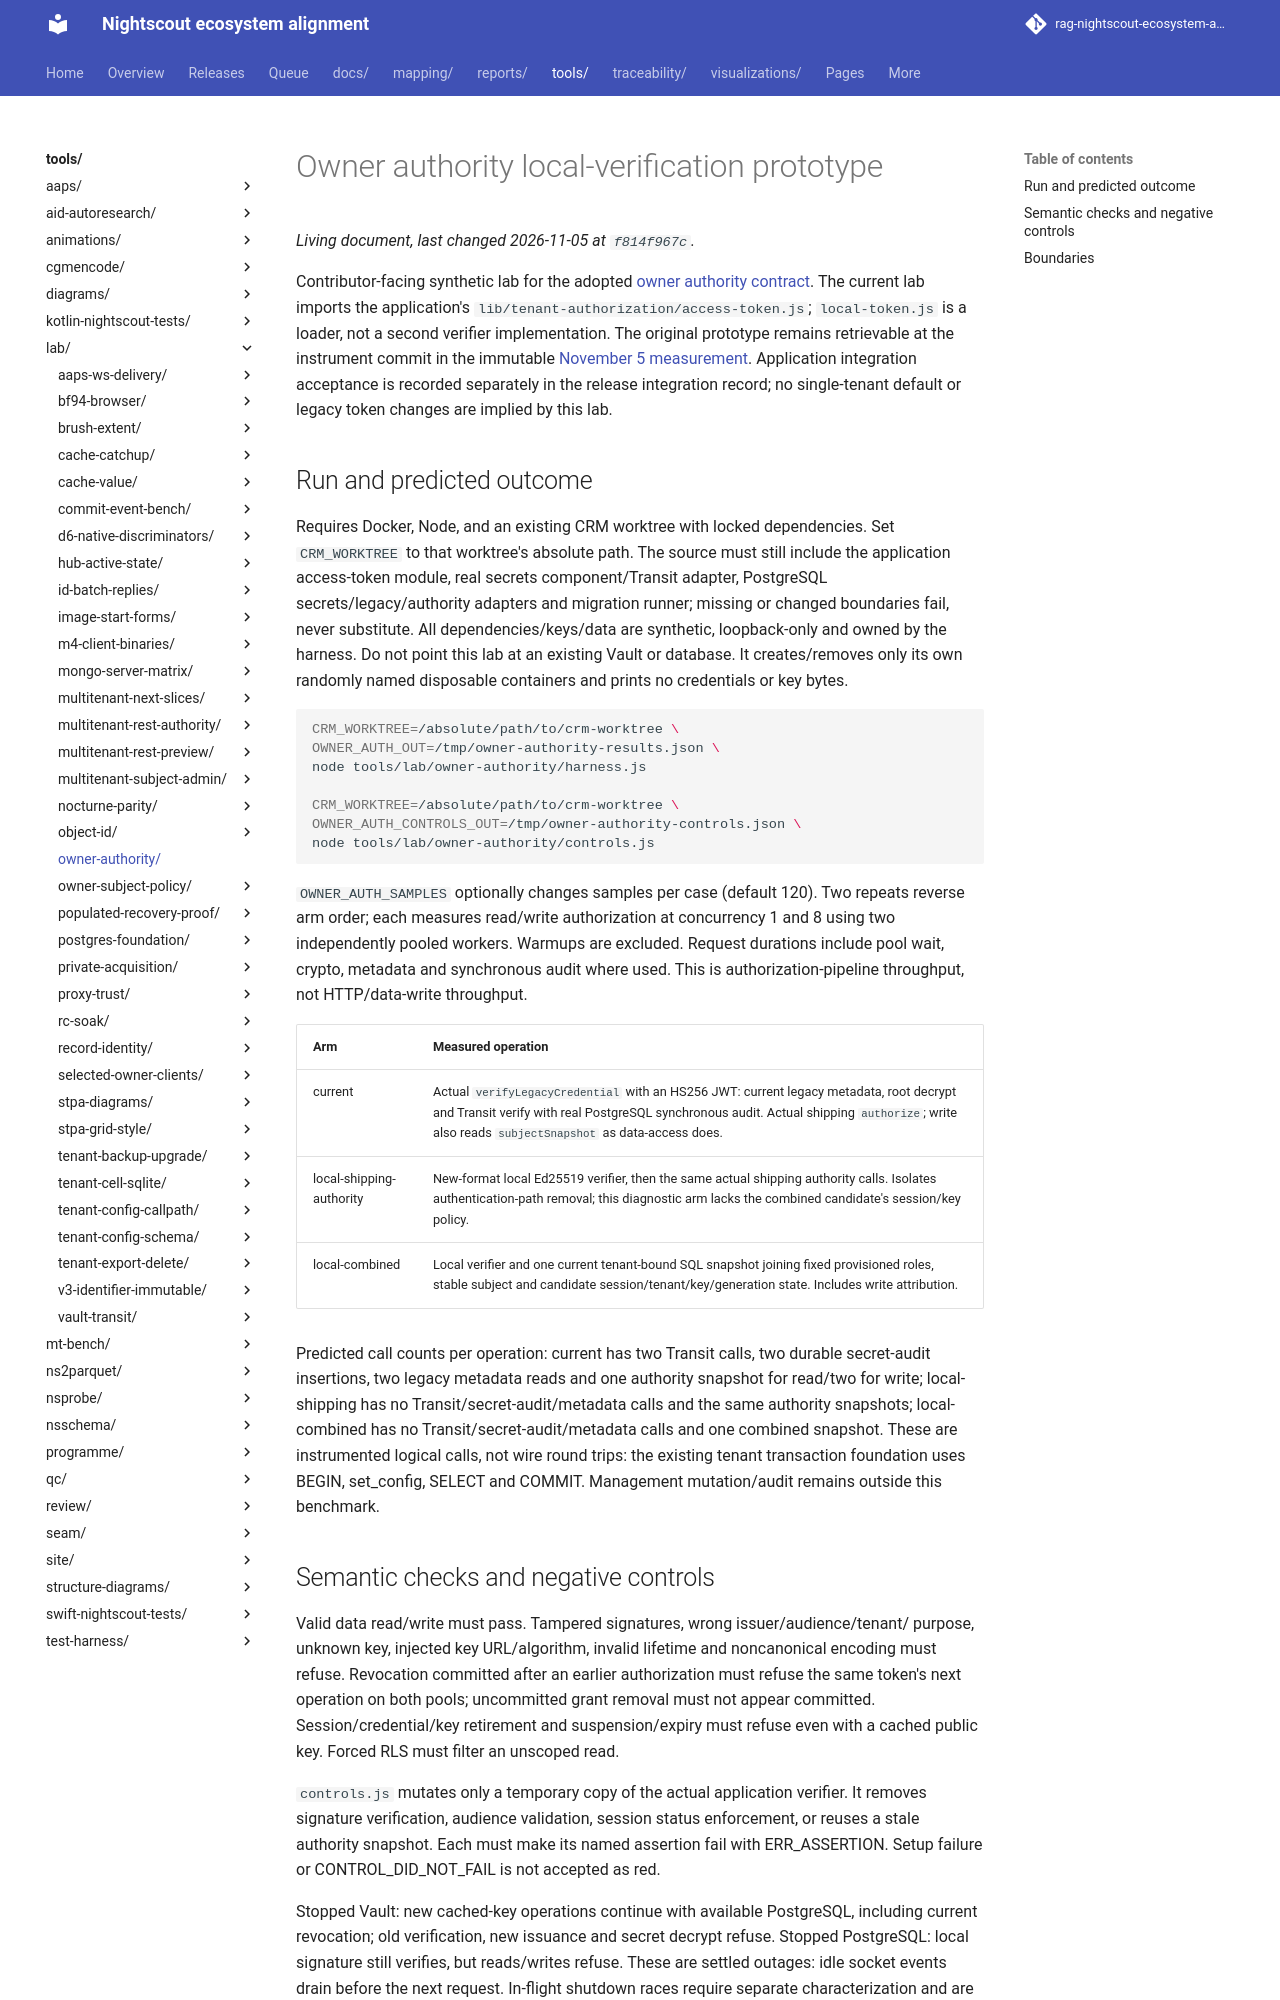

repository: bewest/rag-nightscout-ecosystem-alignment · page: tools/lab/owner-authority/index.html · generator: mkdocs

# Owner authority local-verification prototype

Contributor-facing synthetic lab for the adopted [owner authority contract](../../../docs/30-design/tenancy/owner-authority.md).
The current lab imports the application's `lib/tenant-authorization/access-token.js`;
`local-token.js` is a loader, not a second verifier implementation. The original
prototype remains retrievable at the instrument commit in the immutable
[November 5 measurement](../../../docs/60-research/tenancy/owner-authority-local-verification-2026-11-05.md).
Application integration acceptance is recorded separately in the release integration
record; no single-tenant default or legacy token changes are implied by this lab.

## Run and predicted outcome

Requires Docker, Node, and an existing CRM worktree with locked dependencies.
Set `CRM_WORKTREE` to that worktree's absolute path. The source must still include
the application access-token module, real secrets component/Transit adapter, PostgreSQL secrets/legacy/authority
adapters and migration runner; missing or changed boundaries fail, never substitute.
All dependencies/keys/data are synthetic, loopback-only and owned by the harness.
Do not point this lab at an existing Vault or database. It creates/removes only
its own randomly named disposable containers and prints no credentials or key bytes.

```bash
CRM_WORKTREE=/absolute/path/to/crm-worktree \
OWNER_AUTH_OUT=/tmp/owner-authority-results.json \
node tools/lab/owner-authority/harness.js

CRM_WORKTREE=/absolute/path/to/crm-worktree \
OWNER_AUTH_CONTROLS_OUT=/tmp/owner-authority-controls.json \
node tools/lab/owner-authority/controls.js
```

`OWNER_AUTH_SAMPLES` optionally changes samples per case (default 120).
Two repeats reverse arm order; each measures read/write authorization at concurrency
1 and 8 using two independently pooled workers. Warmups are excluded. Request
durations include pool wait, crypto, metadata and synchronous audit where used.
This is authorization-pipeline throughput, not HTTP/data-write throughput.

| Arm | Measured operation |
|---|---|
| current | Actual `verifyLegacyCredential` with an HS256 JWT: current legacy metadata, root decrypt and Transit verify with real PostgreSQL synchronous audit. Actual shipping `authorize`; write also reads `subjectSnapshot` as data-access does. |
| local-shipping-authority | New-format local Ed25519 verifier, then the same actual shipping authority calls. Isolates authentication-path removal; this diagnostic arm lacks the combined candidate's session/key policy. |
| local-combined | Local verifier and one current tenant-bound SQL snapshot joining fixed provisioned roles, stable subject and candidate session/tenant/key/generation state. Includes write attribution. |

Predicted call counts per operation: current has two Transit calls, two durable
secret-audit insertions, two legacy metadata reads and one authority snapshot for
read/two for write; local-shipping has no Transit/secret-audit/metadata calls and
the same authority snapshots; local-combined has no Transit/secret-audit/metadata
calls and one combined snapshot. These are instrumented logical calls, not wire
round trips: the existing tenant transaction foundation uses BEGIN, set_config,
SELECT and COMMIT. Management mutation/audit remains outside this benchmark.
